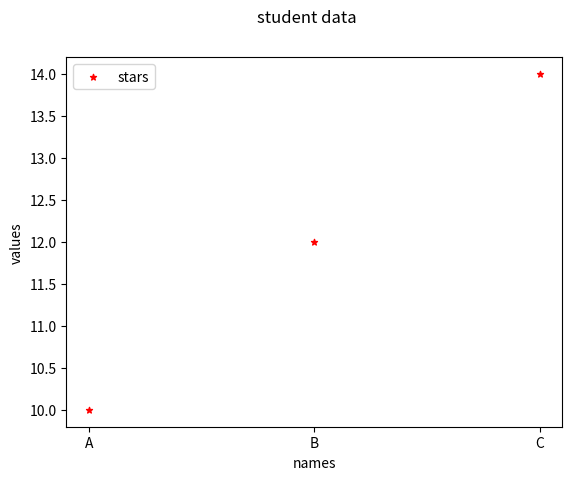

Here is the Python script that generated this plot:
import matplotlib.pyplot as plt
names=['A','B','C']
values=[10,12,14]
plt.scatter(names,values,label="stars", color="red",marker="*",s=20)
plt.xlabel('names')
plt.ylabel('values')
plt.suptitle("student data")
plt.legend()
plt.show
